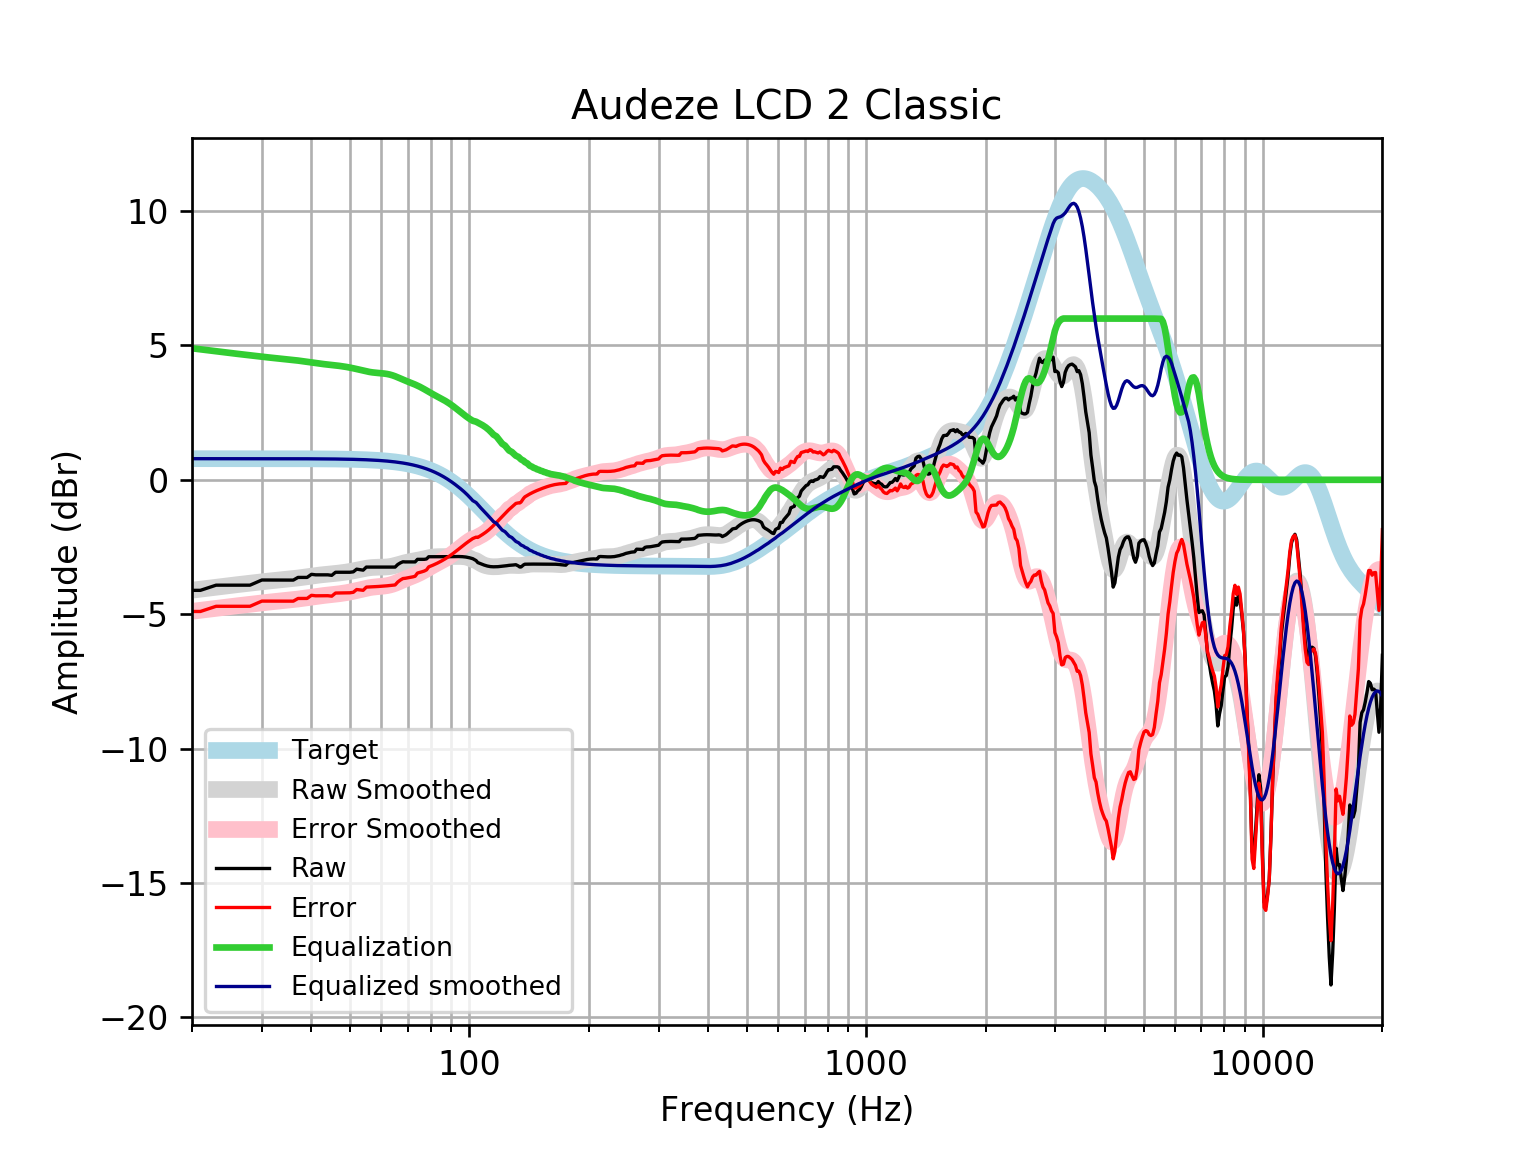

Values plotted in this chart, from the file beside it:
frequency, raw, error, smoothed, error_smoothed, equalization, equalized_raw, equalized_smoothed, target
20, -4.112, -4.898, -4.107, -4.893, 4.893, 0.7807, 0.7859, 0.7859
21, -4.112, -4.898, -4.068, -4.854, 4.854, 0.7416, 0.7859, 0.7859
22, -4.016, -4.802, -4.031, -4.817, 4.817, 0.8005, 0.7859, 0.7858
23, -3.92, -4.706, -3.995, -4.781, 4.781, 0.8613, 0.7858, 0.7858
24, -3.92, -4.706, -3.962, -4.748, 4.748, 0.8277, 0.7858, 0.7858
25, -3.92, -4.706, -3.931, -4.716, 4.716, 0.7965, 0.7857, 0.7857
26, -3.92, -4.706, -3.901, -4.687, 4.687, 0.7667, 0.7857, 0.7857
27, -3.92, -4.705, -3.873, -4.658, 4.658, 0.7382, 0.7856, 0.7856
28, -3.92, -4.705, -3.845, -4.631, 4.631, 0.7106, 0.7855, 0.7855
29, -3.824, -4.609, -3.819, -4.604, 4.604, 0.7802, 0.7854, 0.7854
30, -3.728, -4.513, -3.794, -4.579, 4.579, 0.8513, 0.7852, 0.7852
31, -3.728, -4.513, -3.771, -4.556, 4.556, 0.8283, 0.785, 0.785
32, -3.728, -4.512, -3.75, -4.535, 4.535, 0.8075, 0.7848, 0.7848
33, -3.728, -4.512, -3.731, -4.516, 4.516, 0.7884, 0.7846, 0.7846
34, -3.728, -4.512, -3.713, -4.498, 4.498, 0.77, 0.7843, 0.7843
35, -3.728, -4.512, -3.695, -4.479, 4.479, 0.751, 0.7839, 0.7839
36, -3.731, -4.515, -3.675, -4.458, 4.458, 0.727, 0.7835, 0.7835
37, -3.631, -4.414, -3.653, -4.436, 4.436, 0.8043, 0.783, 0.783
38, -3.631, -4.414, -3.629, -4.412, 4.412, 0.7802, 0.7824, 0.7824
39, -3.631, -4.413, -3.605, -4.387, 4.387, 0.7555, 0.7818, 0.7818
40, -3.516, -4.297, -3.582, -4.363, 4.363, 0.8468, 0.781, 0.781
41, -3.535, -4.315, -3.561, -4.341, 4.341, 0.8053, 0.7801, 0.7801
42, -3.535, -4.314, -3.542, -4.321, 4.321, 0.7854, 0.7791, 0.7791
43, -3.535, -4.313, -3.525, -4.303, 4.303, 0.7677, 0.778, 0.7779
44, -3.535, -4.312, -3.51, -4.287, 4.287, 0.7516, 0.7766, 0.7766
45, -3.555, -4.33, -3.496, -4.271, 4.271, 0.717, 0.7752, 0.7751
46, -3.439, -4.213, -3.482, -4.256, 4.256, 0.8166, 0.7735, 0.7734
47, -3.439, -4.211, -3.467, -4.239, 4.239, 0.7997, 0.7715, 0.7715
48, -3.439, -4.209, -3.451, -4.22, 4.22, 0.7808, 0.7694, 0.7694
49, -3.439, -4.206, -3.432, -4.199, 4.199, 0.7594, 0.767, 0.767
50, -3.439, -4.203, -3.41, -4.175, 4.175, 0.7354, 0.7643, 0.7642
51, -3.424, -4.185, -3.387, -4.148, 4.148, 0.7245, 0.7612, 0.7612
52, -3.324, -4.082, -3.362, -4.12, 4.12, 0.7958, 0.7579, 0.7578
53, -3.343, -4.097, -3.336, -4.09, 4.09, 0.7474, 0.7541, 0.7541
54, -3.361, -4.111, -3.312, -4.062, 4.062, 0.7007, 0.7499, 0.7499
55, -3.247, -3.992, -3.29, -4.036, 4.036, 0.7886, 0.7453, 0.7453
56, -3.247, -3.987, -3.273, -4.013, 4.013, 0.7663, 0.7402, 0.7401
57, -3.247, -3.981, -3.261, -3.995, 3.995, 0.7486, 0.7345, 0.7345
58, -3.247, -3.975, -3.254, -3.982, 3.982, 0.7355, 0.7283, 0.7283
59, -3.247, -3.968, -3.251, -3.972, 3.972, 0.7255, 0.7215, 0.7215
60, -3.247, -3.961, -3.249, -3.963, 3.963, 0.7165, 0.714, 0.714
61, -3.247, -3.953, -3.247, -3.953, 3.953, 0.7057, 0.7058, 0.7058
62, -3.247, -3.944, -3.24, -3.937, 3.937, 0.6904, 0.6969, 0.6969
63, -3.247, -3.934, -3.228, -3.916, 3.916, 0.6688, 0.6871, 0.6871
64, -3.247, -3.923, -3.21, -3.887, 3.887, 0.64, 0.6765, 0.6765
65, -3.247, -3.912, -3.187, -3.852, 3.852, 0.6049, 0.665, 0.665
66, -3.151, -3.803, -3.159, -3.812, 3.812, 0.6613, 0.6525, 0.6525
67, -3.091, -3.73, -3.131, -3.77, 3.77, 0.6788, 0.639, 0.639
68, -3.049, -3.674, -3.104, -3.728, 3.728, 0.6791, 0.6244, 0.6244
69, -3.055, -3.663, -3.08, -3.689, 3.689, 0.634, 0.6087, 0.6087
70, -3.055, -3.646, -3.059, -3.651, 3.651, 0.5963, 0.5918, 0.5918
71, -3.055, -3.628, -3.041, -3.615, 3.615, 0.5604, 0.5736, 0.5736
72, -3.057, -3.611, -3.025, -3.579, 3.579, 0.5225, 0.5541, 0.5541
73, -3.055, -3.588, -3.01, -3.543, 3.543, 0.4883, 0.5333, 0.5333
74, -2.958, -3.469, -2.993, -3.504, 3.504, 0.5455, 0.511, 0.511
75, -2.958, -3.446, -2.975, -3.462, 3.462, 0.5035, 0.4873, 0.4873
76, -2.958, -3.42, -2.955, -3.417, 3.417, 0.4586, 0.462, 0.4621
77, -2.958, -3.394, -2.935, -3.37, 3.37, 0.4115, 0.4352, 0.4353
78, -2.944, -3.351, -2.915, -3.322, 3.322, 0.3773, 0.4068, 0.4068
79, -2.862, -3.239, -2.897, -3.274, 3.274, 0.4117, 0.3767, 0.3768
... 553 more rows
